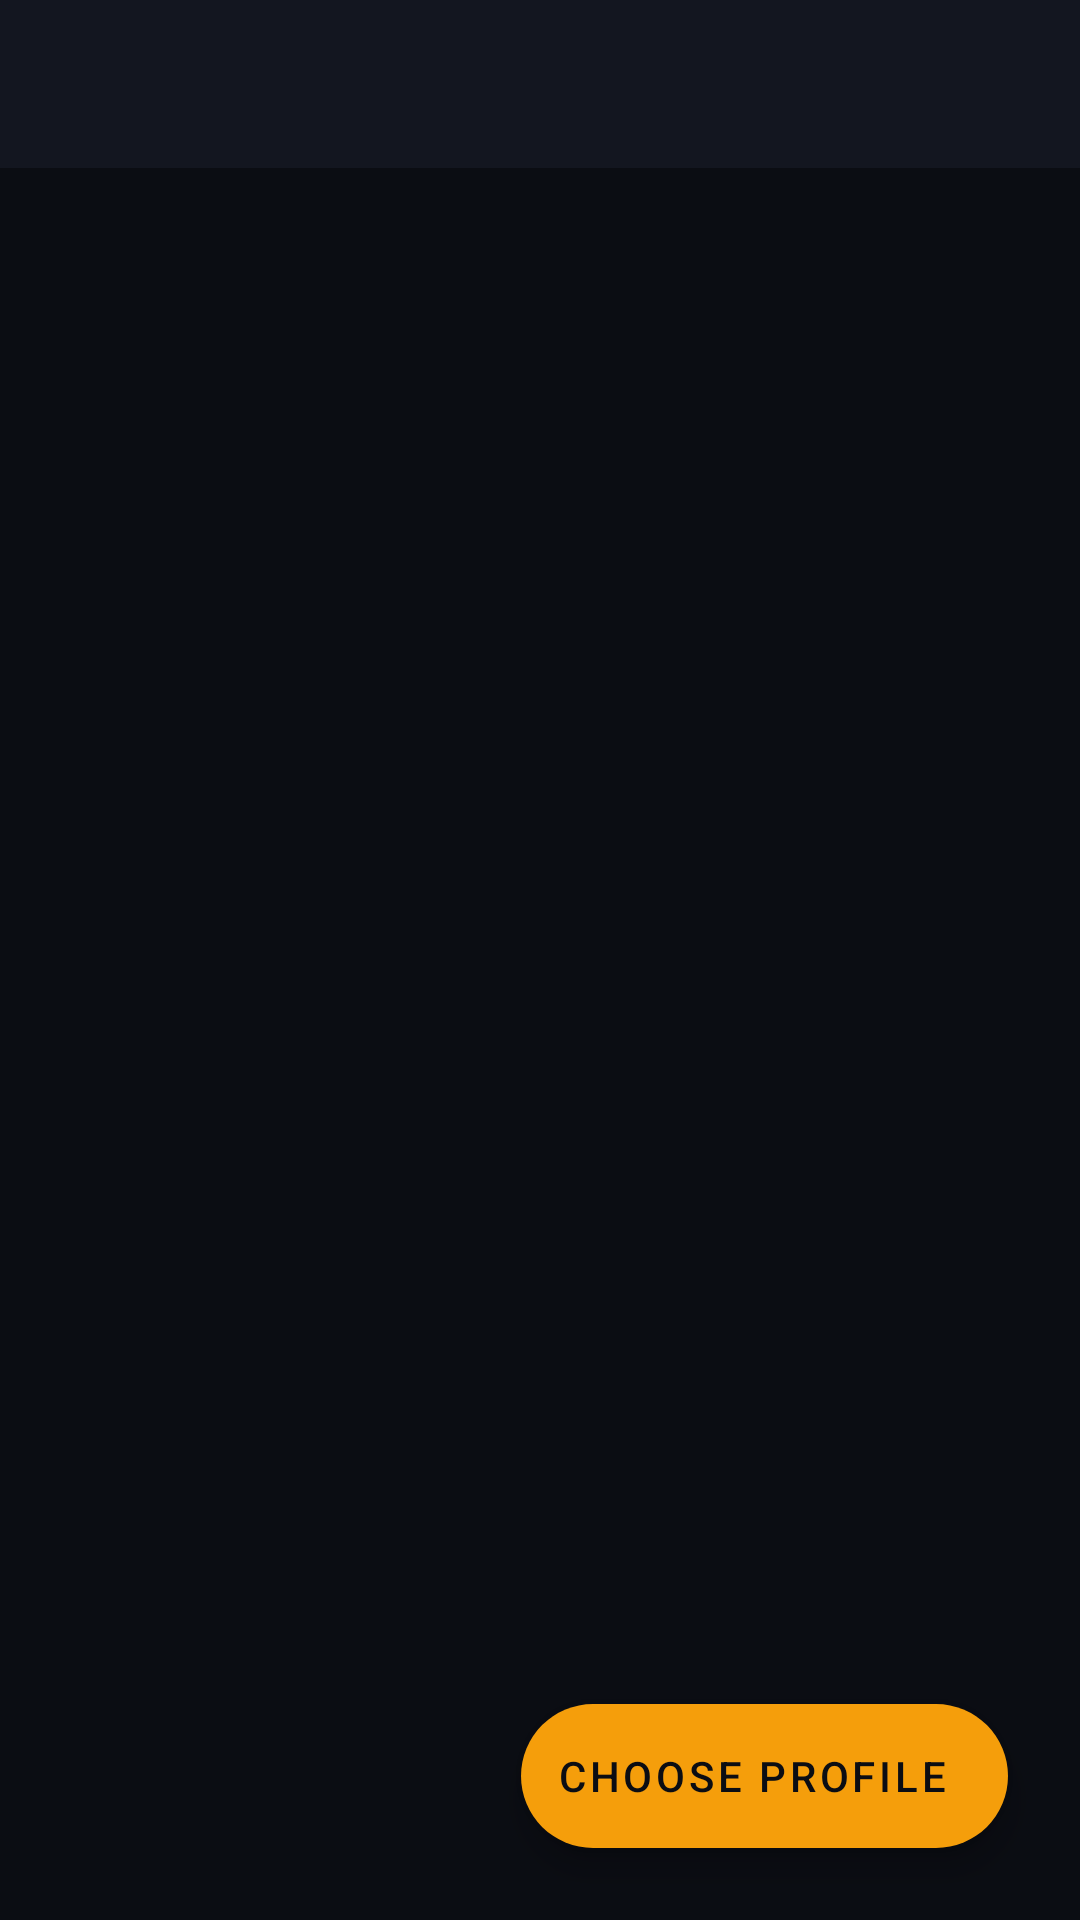

Produce the Android XML layout that renders to this screen, including the resource entries it uses.
<!-- AndroidManifest.xml: application theme AppTheme -->
<!-- res/layout/activity_app_view.xml -->
<?xml version="1.0" encoding="utf-8"?>
<FrameLayout xmlns:android="http://schemas.android.com/apk/res/android"
    xmlns:app="http://schemas.android.com/apk/res-auto"
    xmlns:tools="http://schemas.android.com/tools"
    android:layout_width="match_parent"
    android:layout_height="match_parent"
    android:background="@color/artemis_bg"
    tools:context=".AppView">

    <LinearLayout
        android:layout_width="match_parent"
        android:layout_height="match_parent"
        android:orientation="vertical">

        <com.google.android.material.appbar.MaterialToolbar
            android:id="@+id/toolbar"
            style="@style/Widget.Artemis.Toolbar"
            android:layout_width="match_parent"
            android:layout_height="?attr/actionBarSize"
            app:titleTextAppearance="@style/TextAppearance.Artemis.Title" />

        <FrameLayout
            android:id="@+id/appFragmentContainer"
            android:layout_width="match_parent"
            android:layout_height="0dp"
            android:layout_weight="1" />

    </LinearLayout>

    <TextView
        android:id="@+id/appEmptyText"
        android:layout_width="wrap_content"
        android:layout_height="wrap_content"
        android:layout_gravity="center"
        android:gravity="center"
        android:text="@string/no_apps_found"
        android:textAppearance="@style/TextAppearance.Artemis.Subtitle"
        android:visibility="gone" />

    <com.google.android.material.floatingactionbutton.ExtendedFloatingActionButton
        android:id="@+id/profilesButton"
        android:layout_width="wrap_content"
        android:layout_height="wrap_content"
        android:layout_gravity="bottom|end"
        android:layout_margin="@dimen/artemis_spacing_xl"
        android:contentDescription="@string/profile_manager_choose_profile"
        android:text="@string/profile_manager_choose_profile"
        android:textColor="@color/artemis_on_primary"
        app:backgroundTint="@color/artemis_primary"
        app:icon="@drawable/ic_profiles"
        app:iconTint="@color/artemis_on_primary" />

</FrameLayout>
<!-- resources referenced by this layout -->
<resources>
  <color name="artemis_bg">#0B0D13</color>
  <color name="artemis_on_primary">#0B0D13</color>
  <color name="artemis_primary">#F59E0B</color>
  <dimen name="artemis_spacing_xl">24dp</dimen>
  <string name="no_apps_found">No apps found</string>
  <string name="profile_manager_choose_profile">Choose Profile</string>
  <style name="TextAppearance.Artemis.Subtitle" parent="TextAppearance.MaterialComponents.Subtitle1">
          <item name="android:textColor">@color/artemis_text_muted</item>
          <item name="android:textSize">14sp</item>
      </style>
  <style name="TextAppearance.Artemis.Title" parent="TextAppearance.MaterialComponents.Headline6">
          <item name="android:textColor">@color/artemis_text</item>
          <item name="android:textSize">20sp</item>
          <item name="android:textStyle">bold</item>
      </style>
  <style name="Widget.Artemis.Toolbar" parent="Widget.MaterialComponents.Toolbar">
          <item name="android:background">@color/artemis_surface</item>
          <item name="titleTextColor">@color/artemis_text</item>
          <item name="subtitleTextColor">@color/artemis_text_muted</item>
          <item name="navigationIconTint">@color/artemis_text</item>
      </style>
  <style name="AppTheme" parent="AppBaseTheme">
          <item name="android:windowActionBar">false</item>
          <item name="android:windowNoTitle">true</item>
  
          
          <item name="colorPrimary">@color/artemis_primary</item>
          <item name="colorPrimaryVariant">@color/artemis_primary_hover</item>
          <item name="colorOnPrimary">@color/artemis_on_primary</item>
          <item name="colorSecondary">@color/artemis_accent</item>
          <item name="colorSecondaryVariant">@color/artemis_accent_hover</item>
          <item name="colorOnSecondary">@color/artemis_on_primary</item>
          <item name="colorSurface">@color/artemis_surface</item>
          <item name="colorOnSurface">@color/artemis_text</item>
          <item name="colorError">@color/artemis_danger</item>
          <item name="colorOnError">@color/artemis_on_primary</item>
  
          <item name="android:colorBackground">@color/artemis_bg</item>
          <item name="android:windowBackground">@color/artemis_bg</item>
          <item name="android:statusBarColor">@color/artemis_bg</item>
          <item name="android:navigationBarColor">@color/artemis_bg</item>
          <item name="android:windowLightStatusBar" tools:targetApi="23">false</item>
          <item name="android:windowLightNavigationBar" tools:targetApi="27">false</item>
          <item name="android:textColorPrimary">@color/artemis_text</item>
          <item name="android:textColorSecondary">@color/artemis_text_muted</item>
      </style>
  <color name="artemis_text_muted">#94A3B8</color>
  <color name="artemis_text">#E2E8F0</color>
  <color name="artemis_surface">#131620</color>
  <style name="AppBaseTheme" parent="Theme.MaterialComponents.NoActionBar">
          
      </style>
  <color name="artemis_primary_hover">#FBBF24</color>
  <color name="artemis_accent">#06B6D4</color>
  <color name="artemis_accent_hover">#22D3EE</color>
  <color name="artemis_danger">#F43F5E</color>
</resources>
